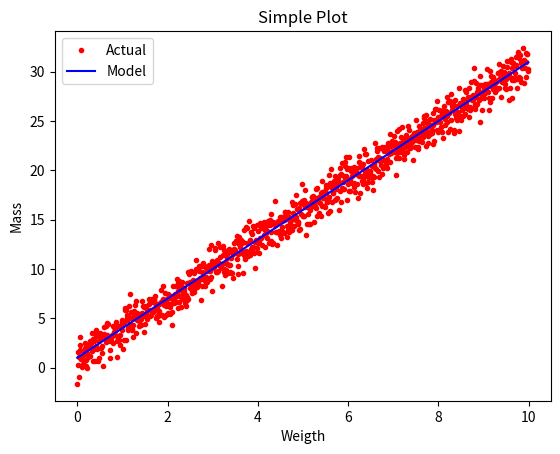

This chart was generated by the following Python code:
import matplotlib.pyplot as plt
import numpy as np

x = np.arange(0.0, 10.0, 0.01) # Numpy will give me a range of number between 0 and 10 to 2 places of decimals
y = 3.0 * x + 1.0 # x and y are arrays
noise = np.random.normal(0.0, 1.0, len(x))

plt.plot(x, y + noise, 'r.', label="Actual")  # "b." means blue dot in matplotlib
plt.plot(x, y, 'b-', label="Model") # this plots another line to the plot

plt.title("Simple Plot")
plt.xlabel("Weigth")
plt.ylabel("Mass")
plt.legend()


plt.show()

